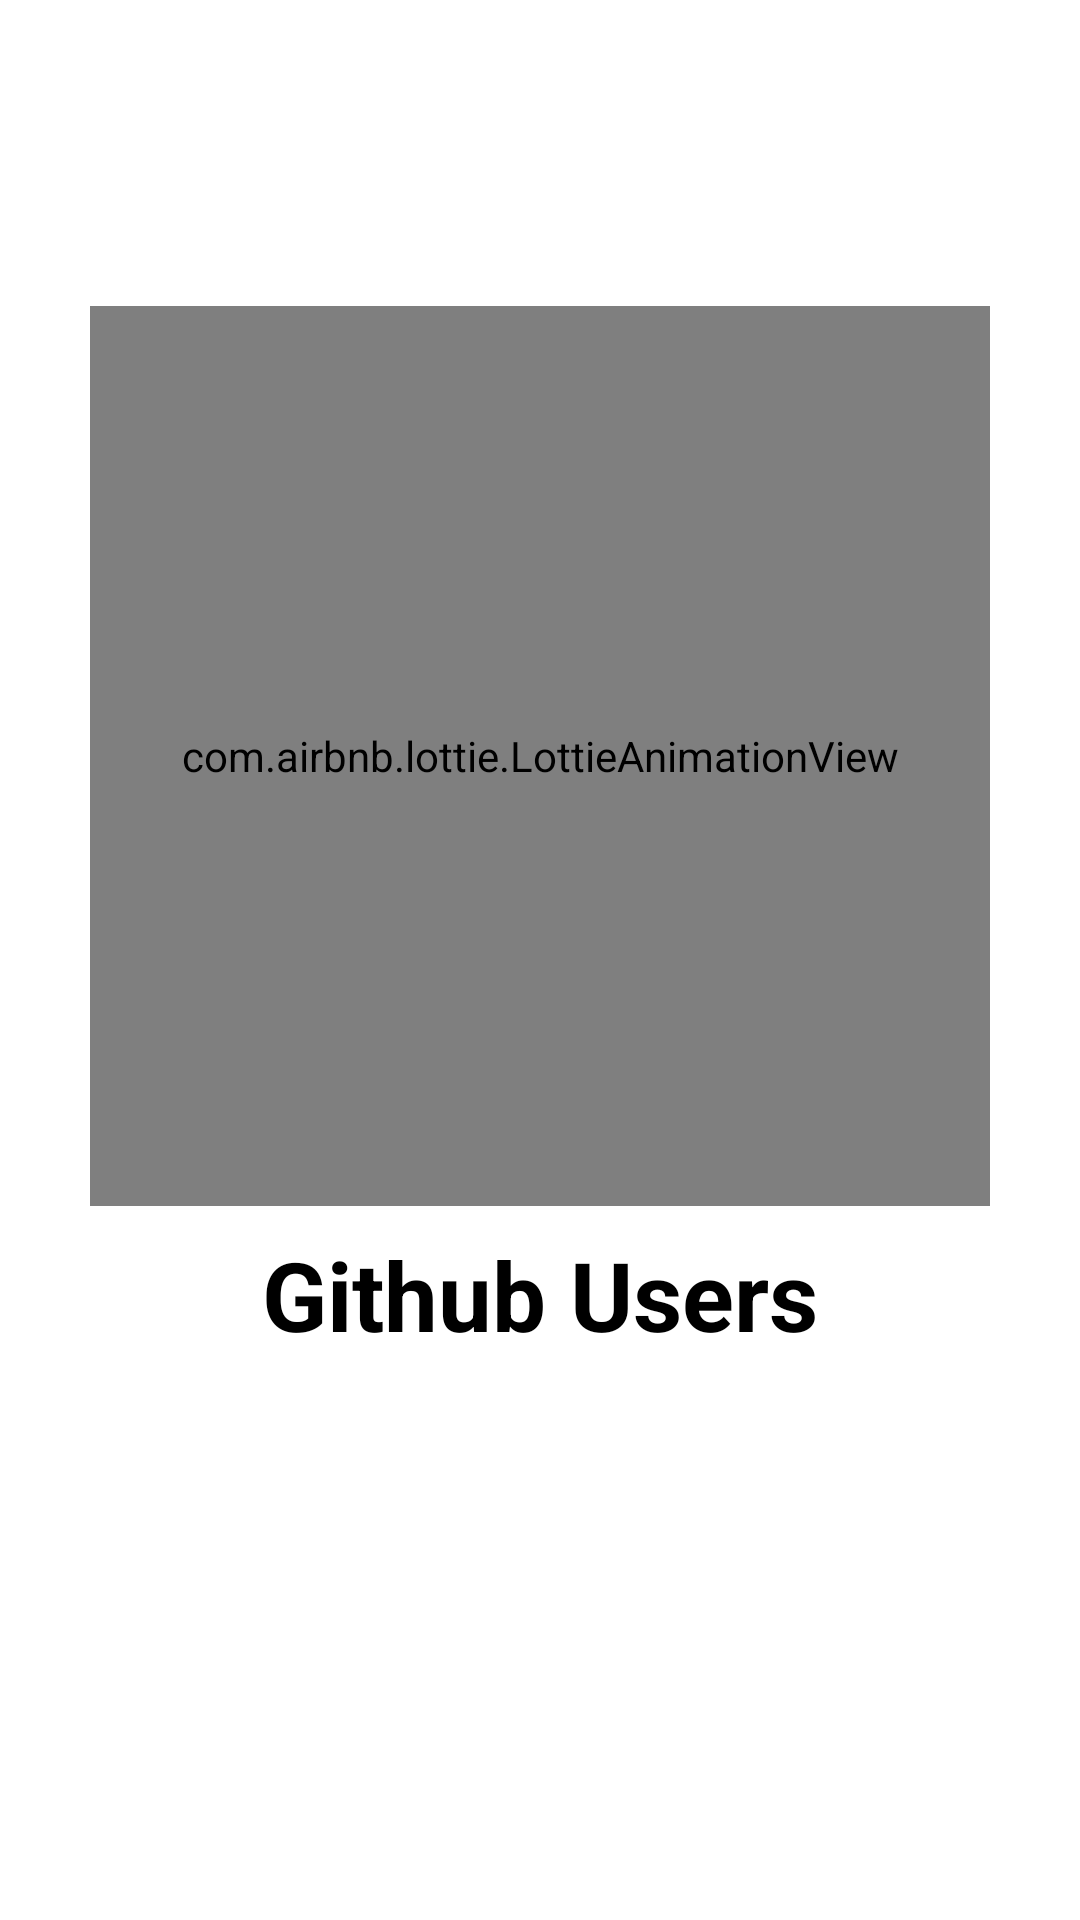

Layout XML and referenced resources for this Android screen:
<!-- AndroidManifest.xml: application theme Theme.GithubUsers -->
<!-- res/layout/fragment_splash.xml -->
<?xml version="1.0" encoding="utf-8"?>
<androidx.constraintlayout.widget.ConstraintLayout xmlns:android="http://schemas.android.com/apk/res/android"
    xmlns:app="http://schemas.android.com/apk/res-auto"
    xmlns:tools="http://schemas.android.com/tools"
    android:layout_width="match_parent"
    android:layout_height="match_parent"
    tools:context=".presenter.fragment.SplashFragment">

    
    <View
        android:layout_width="@dimen/match_constraint"
        android:layout_height="@dimen/match_constraint"
        app:layout_constraintBottom_toBottomOf="parent"
        app:layout_constraintEnd_toEndOf="parent"
        app:layout_constraintStart_toStartOf="parent"
        app:layout_constraintTop_toTopOf="parent" />

    <com.airbnb.lottie.LottieAnimationView
        android:id="@+id/lav_splash"
        android:layout_width="@dimen/splash_lottie_animation_view_app_size"
        android:layout_height="@dimen/splash_lottie_animation_view_app_size"
        android:layout_centerHorizontal="true"
        app:layout_constraintBottom_toBottomOf="parent"
        app:layout_constraintEnd_toEndOf="parent"
        app:layout_constraintStart_toStartOf="parent"
        app:layout_constraintTop_toTopOf="parent"
        app:layout_constraintVertical_bias="0.3"
        app:lottie_autoPlay="true"
        app:lottie_fileName="github_logo.json"
        app:lottie_loop="true" />

    <TextView
        android:id="@+id/tv_name"
        android:layout_width="wrap_content"
        android:layout_height="wrap_content"
        android:layout_marginTop="@dimen/splash_text_view_app_name_margin_top"
        android:text="@string/app_name"
        android:textColor="@color/black"
        android:textSize="@dimen/splash_text_view_app_name_size"
        android:textStyle="bold"
        app:layout_constraintEnd_toEndOf="parent"
        app:layout_constraintStart_toStartOf="parent"
        app:layout_constraintTop_toBottomOf="@+id/lav_splash" />

</androidx.constraintlayout.widget.ConstraintLayout>
<!-- resources referenced by this layout -->
<resources>
  <color name="black">#FF000000</color>
  <dimen name="match_constraint">0dp</dimen>
  <dimen name="splash_lottie_animation_view_app_size">300dp</dimen>
  <dimen name="splash_text_view_app_name_margin_top">8dp</dimen>
  <dimen name="splash_text_view_app_name_size">32sp</dimen>
  <string name="app_name">Github Users</string>
  <style name="Theme.GithubUsers" parent="Theme.MaterialComponents.DayNight.NoActionBar">
          
          <item name="colorPrimary">@color/sky_blue</item>
          <item name="colorPrimaryVariant">@color/dark_sky_blue</item>
          <item name="colorOnPrimary">@color/white</item>
          
          <item name="colorSecondary">@color/teal_200</item>
          <item name="colorSecondaryVariant">@color/teal_700</item>
          <item name="colorOnSecondary">@color/black</item>
          
          <item name="android:statusBarColor" tools:targetApi="l">?attr/colorPrimaryVariant</item>
          
      </style>
  <color name="sky_blue">#00C2DA</color>
  <color name="dark_sky_blue">#009CAC</color>
  <color name="white">#FFFFFFFF</color>
  <color name="teal_200">#FF03DAC5</color>
  <color name="teal_700">#FF018786</color>
</resources>
